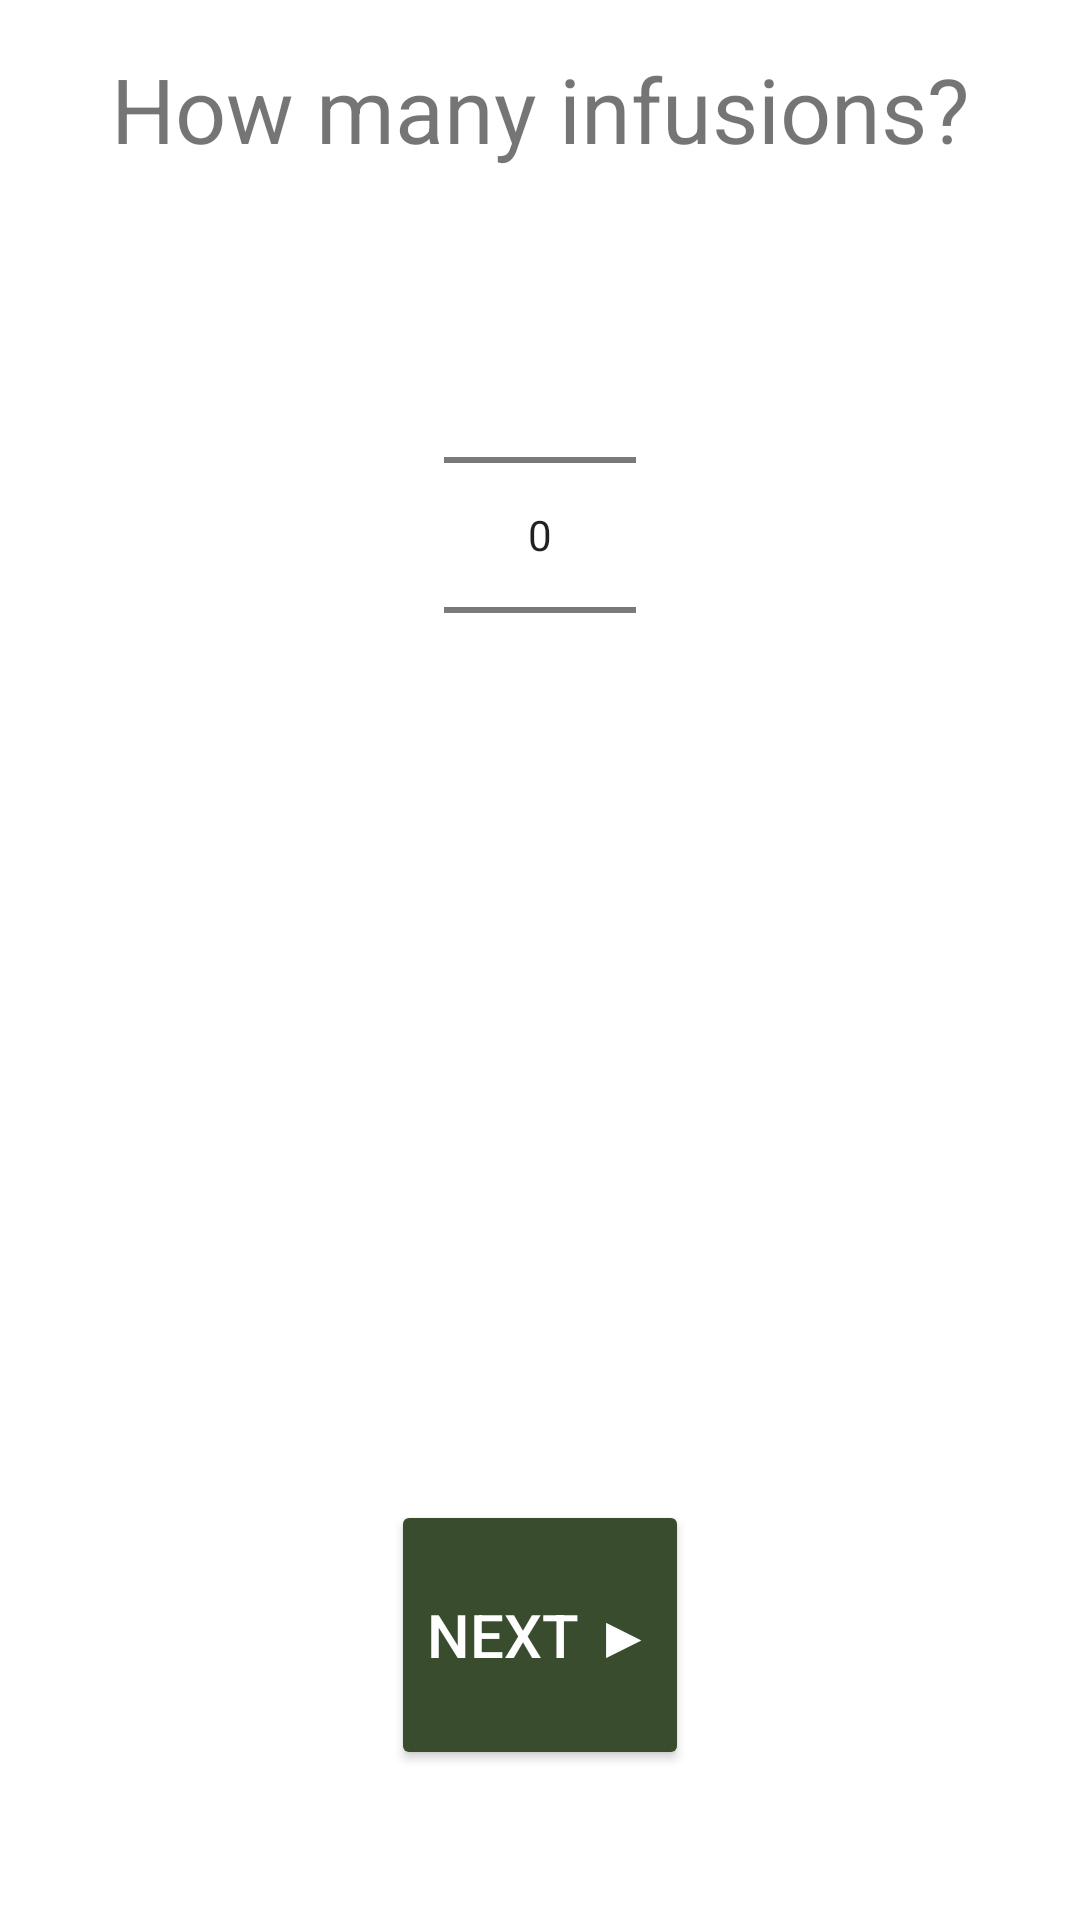

Android layout source for this screen:
<!-- AndroidManifest.xml: application theme Theme.SaunaMeet -->
<!-- res/layout/infusion_number_selection_fragment.xml -->
<?xml version="1.0" encoding="utf-8"?>
<layout xmlns:android="http://schemas.android.com/apk/res/android"
    xmlns:app="http://schemas.android.com/apk/res-auto"
    xmlns:tools="http://schemas.android.com/tools">

    <data>
        <variable
            name="infusionSelectionViewModel"
            type="com.sweed.saunameet.session.InfusionNumberSelectionViewModel"/>
    </data>

    <androidx.constraintlayout.widget.ConstraintLayout
        android:id="@+id/ConstraitLayout"
        android:layout_width="match_parent"
        android:layout_height="match_parent"
        tools:context=".session.InfusionNumberSelectionFragment">

        <TextView
            android:id="@+id/infusionSelectionHeaderText"
            android:layout_width="wrap_content"
            android:layout_height="wrap_content"
            android:layout_marginTop="16dp"
            android:text="@string/infusion_header_string"
            android:textSize="30sp"
            app:layout_constraintEnd_toEndOf="parent"
            app:layout_constraintStart_toStartOf="parent"
            app:layout_constraintTop_toTopOf="parent" />

        <NumberPicker
            android:id="@+id/numberPicker"
            android:layout_width="wrap_content"
            android:layout_height="wrap_content"
            android:layout_marginStart="8dp"
            android:layout_marginTop="32dp"
            android:layout_marginEnd="8dp"
            app:layout_constraintEnd_toEndOf="parent"
            app:layout_constraintStart_toStartOf="parent"
            app:layout_constraintTop_toBottomOf="@+id/infusionSelectionHeaderText" />


        <Button
            android:id="@+id/continueToSelectOilsButton"
            android:layout_width="wrap_content"
            android:layout_height="90dp"
            android:layout_marginBottom="@dimen/next_button_lower_margin"
            android:backgroundTint="@color/green_background_color"
            android:text="@string/next_string"
            android:textColor="#FFFFFF"
            android:textSize="20sp"
            app:icon="@drawable/oils_24"
            app:iconGravity="end"
            app:iconTint="@color/green_highlight_color"
            app:layout_constraintBottom_toBottomOf="parent"
            app:layout_constraintEnd_toEndOf="parent"
            app:layout_constraintStart_toStartOf="parent" />


    </androidx.constraintlayout.widget.ConstraintLayout>
</layout>
<!-- resources referenced by this layout -->
<resources>
  <color name="green_background_color">#394C2E</color>
  <color name="green_highlight_color">#708564</color>
  <dimen name="next_button_lower_margin">50dp</dimen>
  <!-- drawable oils_24 (drawable) -->
  <vector android:height="24dp" android:tint="#555555"
      android:viewportHeight="24" android:viewportWidth="24"
      android:width="24dp" xmlns:android="http://schemas.android.com/apk/res/android">
      <path android:fillColor="@android:color/white" android:pathData="M15.5,6.5C15.5,5.66 17,4 17,4s1.5,1.66 1.5,2.5C18.5,7.33 17.83,8 17,8S15.5,7.33 15.5,6.5zM19.5,15c1.38,0 2.5,-1.12 2.5,-2.5c0,-1.67 -2.5,-4.5 -2.5,-4.5S17,10.83 17,12.5C17,13.88 18.12,15 19.5,15zM13,14h-2v-2H9v2H7v2h2v2h2v-2h2V14zM16,12v10H4V12c0,-2.97 2.16,-5.43 5,-5.91V4H7V2h6c1.13,0 2.15,0.39 2.99,1.01l-1.43,1.43C14.1,4.17 13.57,4 13,4h-2v2.09C13.84,6.57 16,9.03 16,12z"/>
  </vector>
  <string name="infusion_header_string">How many infusions?</string>
  <string name="next_string">Next ▶</string>
  <style name="Theme.SaunaMeet" parent="Theme.MaterialComponents.DayNight.DarkActionBar">
          
          <item name="colorPrimary">@color/green_background_color</item>
          <item name="colorPrimaryVariant">@color/green_highlight_color</item>
          <item name="colorOnPrimary">@color/logo_dark_gray</item>
          
          <item name="colorSecondary">@color/logo_dark_gray</item>
          <item name="colorSecondaryVariant">@color/logo_middel_gray</item>
          <item name="colorOnSecondary">@color/black</item>
          
          <item name="android:statusBarColor" tools:targetApi="l">?attr/colorPrimaryVariant</item>
          
      </style>
  <color name="logo_dark_gray">#404040</color>
  <color name="logo_middel_gray">#808080</color>
  <color name="black">#FF000000</color>
</resources>
